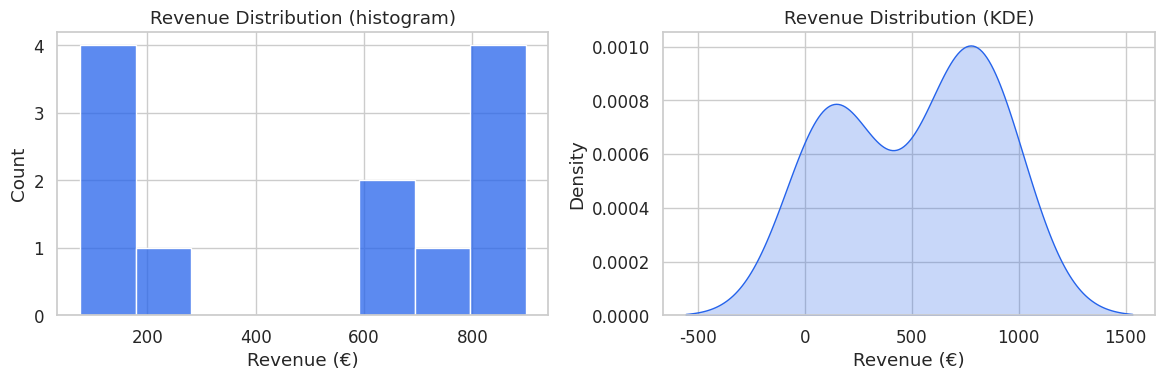
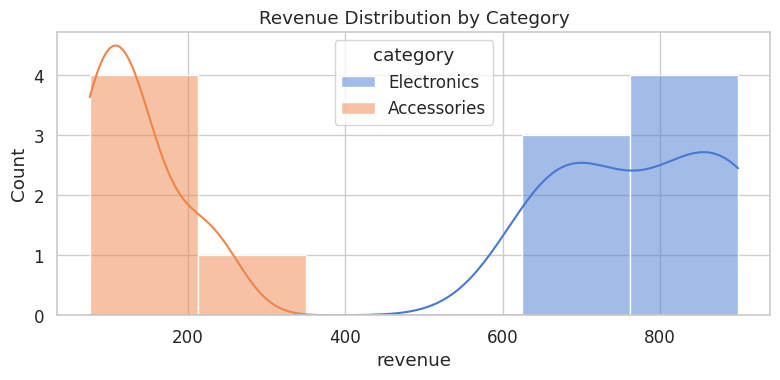
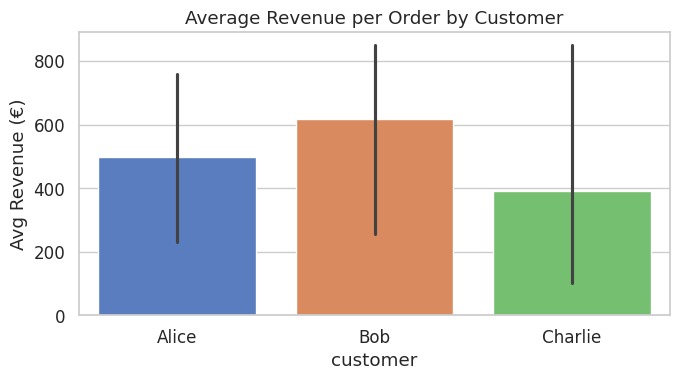
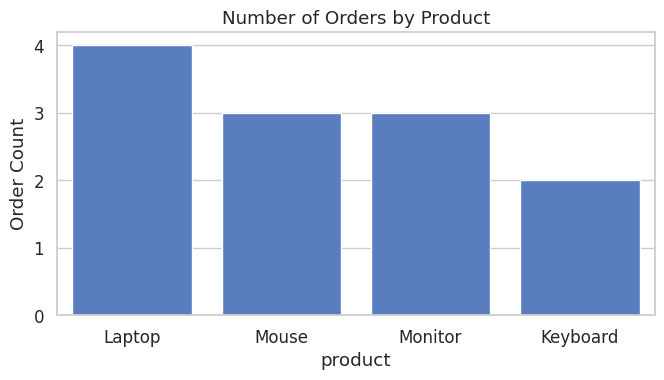
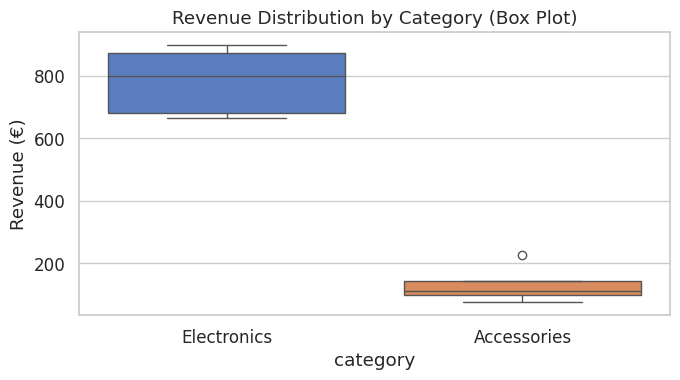
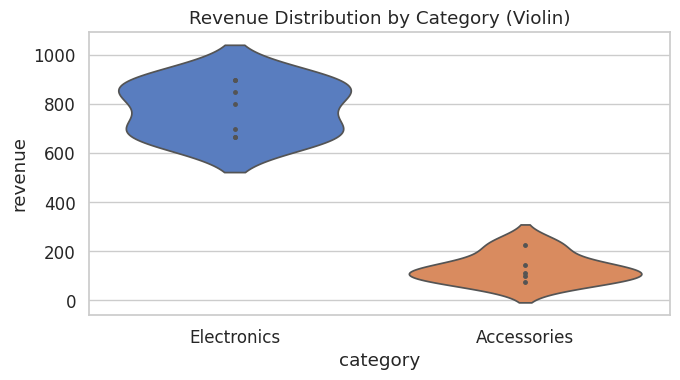
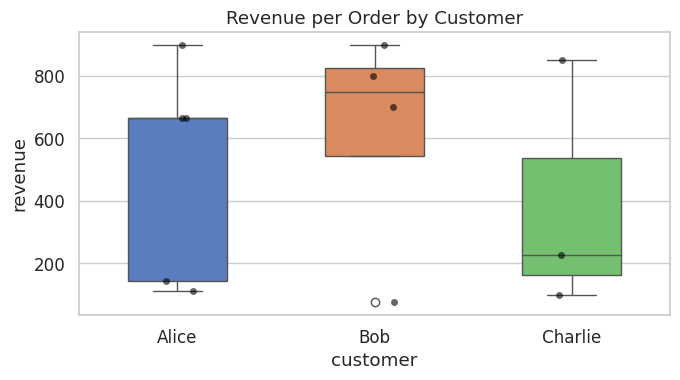
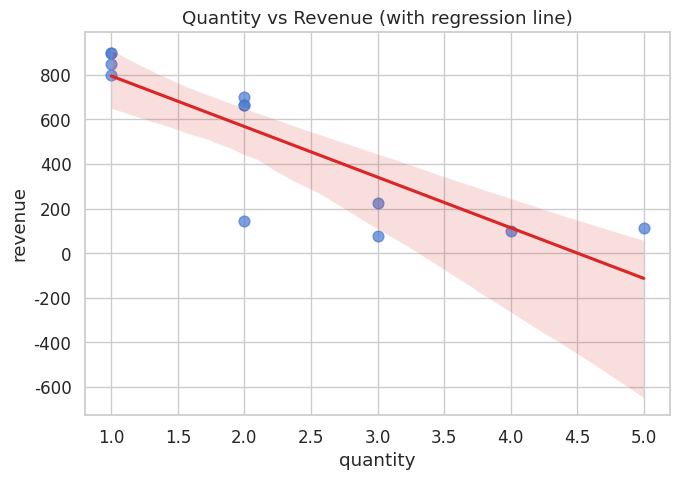
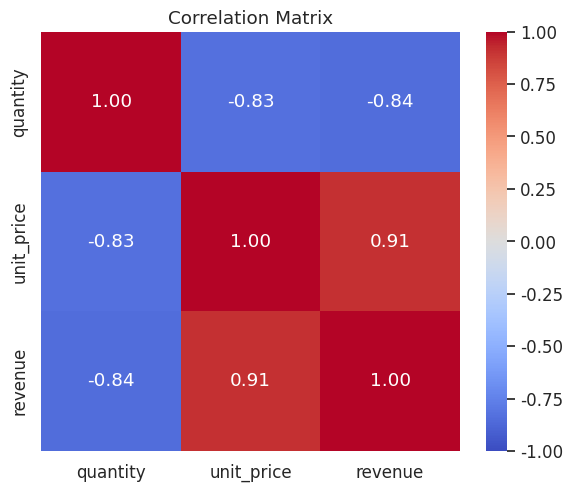
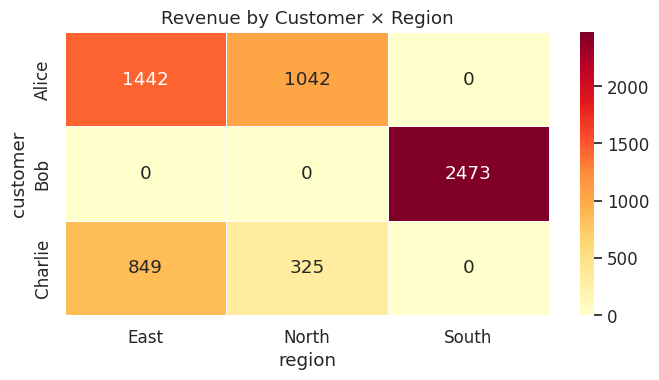
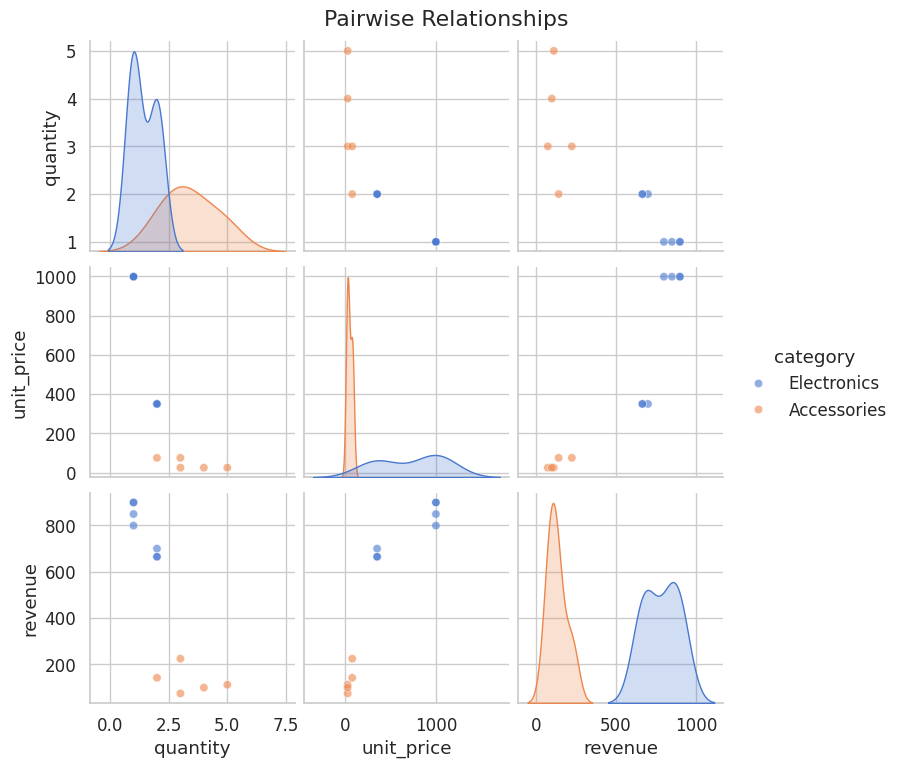
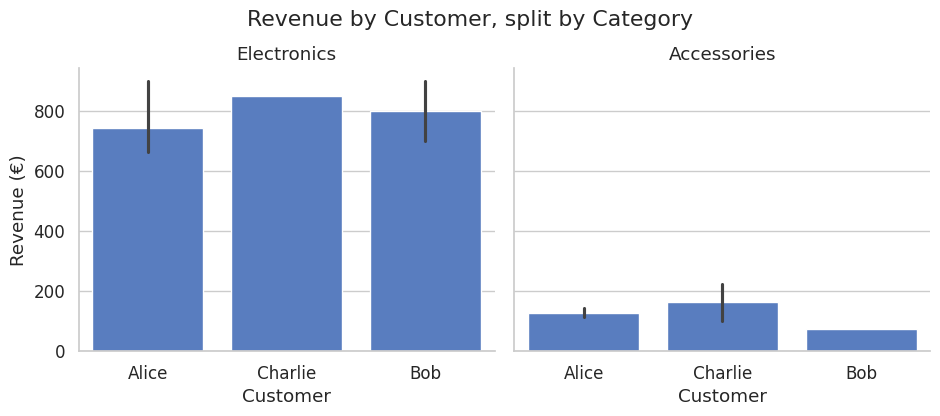

These charts were generated, in order, by the following Python code:
# %% [markdown]
# # 02 — Seaborn
#
# Seaborn wraps Matplotlib with a higher-level API designed for statistical graphics.
# The main wins over raw Matplotlib:
#   - Beautiful defaults out of the box
#   - One-line statistical plots (box, violin, regression, pair plot, heatmap)
#   - Native understanding of tidy DataFrames (just pass column names as strings)
#
# Seaborn returns Matplotlib Axes objects, so you can still use `ax.set_title()` etc.
# to customise any chart.

# %%
import seaborn as sns
import matplotlib.pyplot as plt
import pandas as pd
import numpy as np

SALES_DATA = {
    "order_id":   [1001, 1002, 1003, 1004, 1005, 1006, 1007, 1008, 1009, 1010, 1011, 1012],
    "date":       ["2024-01-05", "2024-01-12", "2024-01-20", "2024-02-03", "2024-02-15",
                   "2024-02-20", "2024-03-08", "2024-03-15", "2024-03-25", "2024-04-01",
                   "2024-04-22", "2024-05-10"],
    "customer":   ["Alice", "Bob", "Alice", "Charlie", "Bob", "Alice", "Charlie", "Bob",
                   "Alice", "Charlie", "Bob", "Alice"],
    "region":     ["North", "South", "North", "East", "South", "East", "North", "South",
                   "East", "North", "South", "East"],
    "product":    ["Laptop", "Mouse", "Keyboard", "Laptop", "Monitor", "Mouse", "Keyboard",
                   "Laptop", "Monitor", "Mouse", "Laptop", "Monitor"],
    "category":   ["Electronics", "Accessories", "Accessories", "Electronics", "Electronics",
                   "Accessories", "Accessories", "Electronics", "Electronics", "Accessories",
                   "Electronics", "Electronics"],
    "quantity":   [1, 3, 2, 1, 2, 5, 3, 1, 2, 4, 1, 2],
    "unit_price": [999.0, 25.0, 75.0, 999.0, 350.0, 25.0, 75.0, 999.0, 350.0, 25.0, 999.0, 350.0],
    "revenue":    [899.1, 75.0, 142.5, 849.15, 700.0, 112.5, 225.0, 799.2, 665.0, 100.0, 899.1, 665.0],
}

df = pd.DataFrame(SALES_DATA)
df["date"] = pd.to_datetime(df["date"])
df["month"] = df["date"].dt.to_period("M").astype(str)


# %% [markdown]
# ## 1. Themes

# %%
# Pick a theme once at the top of your script/notebook — affects all charts
sns.set_theme(style="whitegrid", palette="muted", font_scale=1.1)

# Available styles: whitegrid, darkgrid, white, dark, ticks
# Available palettes: muted, deep, pastel, bright, dark, colorblind

# Reset to matplotlib defaults if needed
# sns.reset_defaults()


# %% [markdown]
# ## 2. Distribution — histogram + KDE

# %%
fig, axes = plt.subplots(1, 2, figsize=(12, 4))

# Histogram
sns.histplot(data=df, x="revenue", bins=8, ax=axes[0], color="#2563EB")
axes[0].set_title("Revenue Distribution (histogram)")
axes[0].set_xlabel("Revenue (€)")

# KDE (Kernel Density Estimate) — smoothed distribution curve
sns.kdeplot(data=df, x="revenue", ax=axes[1], fill=True, color="#2563EB")
axes[1].set_title("Revenue Distribution (KDE)")
axes[1].set_xlabel("Revenue (€)")

plt.tight_layout()
plt.show()


# %% [markdown]
# ## 3. Distribution split by category

# %%
fig, ax = plt.subplots(figsize=(8, 4))

sns.histplot(
    data=df,
    x="revenue",
    hue="category",       # colour by category
    bins=6,
    kde=True,             # overlay KDE curve
    ax=ax,
)
ax.set_title("Revenue Distribution by Category")
plt.tight_layout()
plt.show()


# %% [markdown]
# ## 4. Bar chart — with confidence intervals

# %%
# seaborn barplot shows the mean + bootstrapped 95% CI by default
fig, ax = plt.subplots(figsize=(7, 4))

sns.barplot(data=df, x="customer", y="revenue", ax=ax, palette="muted")
ax.set_title("Average Revenue per Order by Customer")
ax.set_ylabel("Avg Revenue (€)")
plt.tight_layout()
plt.show()


# %% [markdown]
# ## 5. Count plot — frequency of a categorical variable

# %%
fig, ax = plt.subplots(figsize=(7, 4))

sns.countplot(data=df, x="product", order=df["product"].value_counts().index, ax=ax)
ax.set_title("Number of Orders by Product")
ax.set_ylabel("Order Count")
plt.tight_layout()
plt.show()


# %% [markdown]
# ## 6. Box plot — distribution + outliers per group

# %%
fig, ax = plt.subplots(figsize=(7, 4))

sns.boxplot(data=df, x="category", y="revenue", ax=ax, palette="muted")
ax.set_title("Revenue Distribution by Category (Box Plot)")
ax.set_ylabel("Revenue (€)")
plt.tight_layout()
plt.show()


# %% [markdown]
# ## 7. Violin plot — distribution shape per group

# %%
fig, ax = plt.subplots(figsize=(7, 4))

# inner="point" shows individual data points inside the violin
sns.violinplot(data=df, x="category", y="revenue", ax=ax, inner="point", palette="muted")
ax.set_title("Revenue Distribution by Category (Violin)")
plt.tight_layout()
plt.show()


# %% [markdown]
# ## 8. Strip / swarm plot — individual data points per group

# %%
fig, ax = plt.subplots(figsize=(7, 4))

# Overlay strip plot on a box plot for full picture
sns.boxplot(data=df, x="customer", y="revenue", ax=ax, palette="muted", width=0.5)
sns.stripplot(data=df, x="customer", y="revenue", ax=ax, color="black", size=5, alpha=0.6)

ax.set_title("Revenue per Order by Customer")
plt.tight_layout()
plt.show()


# %% [markdown]
# ## 9. Scatter plot with regression line

# %%
fig, ax = plt.subplots(figsize=(7, 5))

sns.regplot(
    data=df,
    x="quantity",
    y="revenue",
    ax=ax,
    scatter_kws={"alpha": 0.7, "s": 60},
    line_kws={"color": "#DC2626"},
)
ax.set_title("Quantity vs Revenue (with regression line)")
plt.tight_layout()
plt.show()


# %% [markdown]
# ## 10. Heatmap — correlation matrix

# %%
numeric_cols = ["quantity", "unit_price", "revenue"]
corr = df[numeric_cols].corr()

fig, ax = plt.subplots(figsize=(6, 5))

sns.heatmap(
    corr,
    annot=True,          # show correlation values in cells
    fmt=".2f",
    cmap="coolwarm",     # diverging colormap: blue = negative, red = positive
    vmin=-1, vmax=1,
    square=True,
    ax=ax,
)
ax.set_title("Correlation Matrix")
plt.tight_layout()
plt.show()


# %% [markdown]
# ## 11. Heatmap — aggregated pivot (e.g. revenue by customer × region)

# %%
pivot = df.pivot_table(values="revenue", index="customer", columns="region", aggfunc="sum", fill_value=0)

fig, ax = plt.subplots(figsize=(7, 4))

sns.heatmap(
    pivot,
    annot=True,
    fmt=".0f",
    cmap="YlOrRd",
    linewidths=0.5,
    ax=ax,
)
ax.set_title("Revenue by Customer × Region")
plt.tight_layout()
plt.show()


# %% [markdown]
# ## 12. Pair plot — pairwise relationships between all numeric columns

# %%
# Shows scatter plots for every pair of numeric columns + distributions on the diagonal
# Useful for a quick correlation overview during EDA
g = sns.pairplot(
    df[["quantity", "unit_price", "revenue", "category"]],
    hue="category",        # colour by category
    diag_kind="kde",       # KDE on diagonal
    plot_kws={"alpha": 0.6},
)
g.figure.suptitle("Pairwise Relationships", y=1.02)
plt.show()


# %% [markdown]
# ## 13. FacetGrid — same chart repeated per group (small multiples)

# %%
g = sns.FacetGrid(df, col="category", height=4, aspect=1.2)
g.map_dataframe(sns.barplot, x="customer", y="revenue")
g.set_axis_labels("Customer", "Revenue (€)")
g.set_titles(col_template="{col_name}")
g.figure.suptitle("Revenue by Customer, split by Category", y=1.04)
plt.show()
